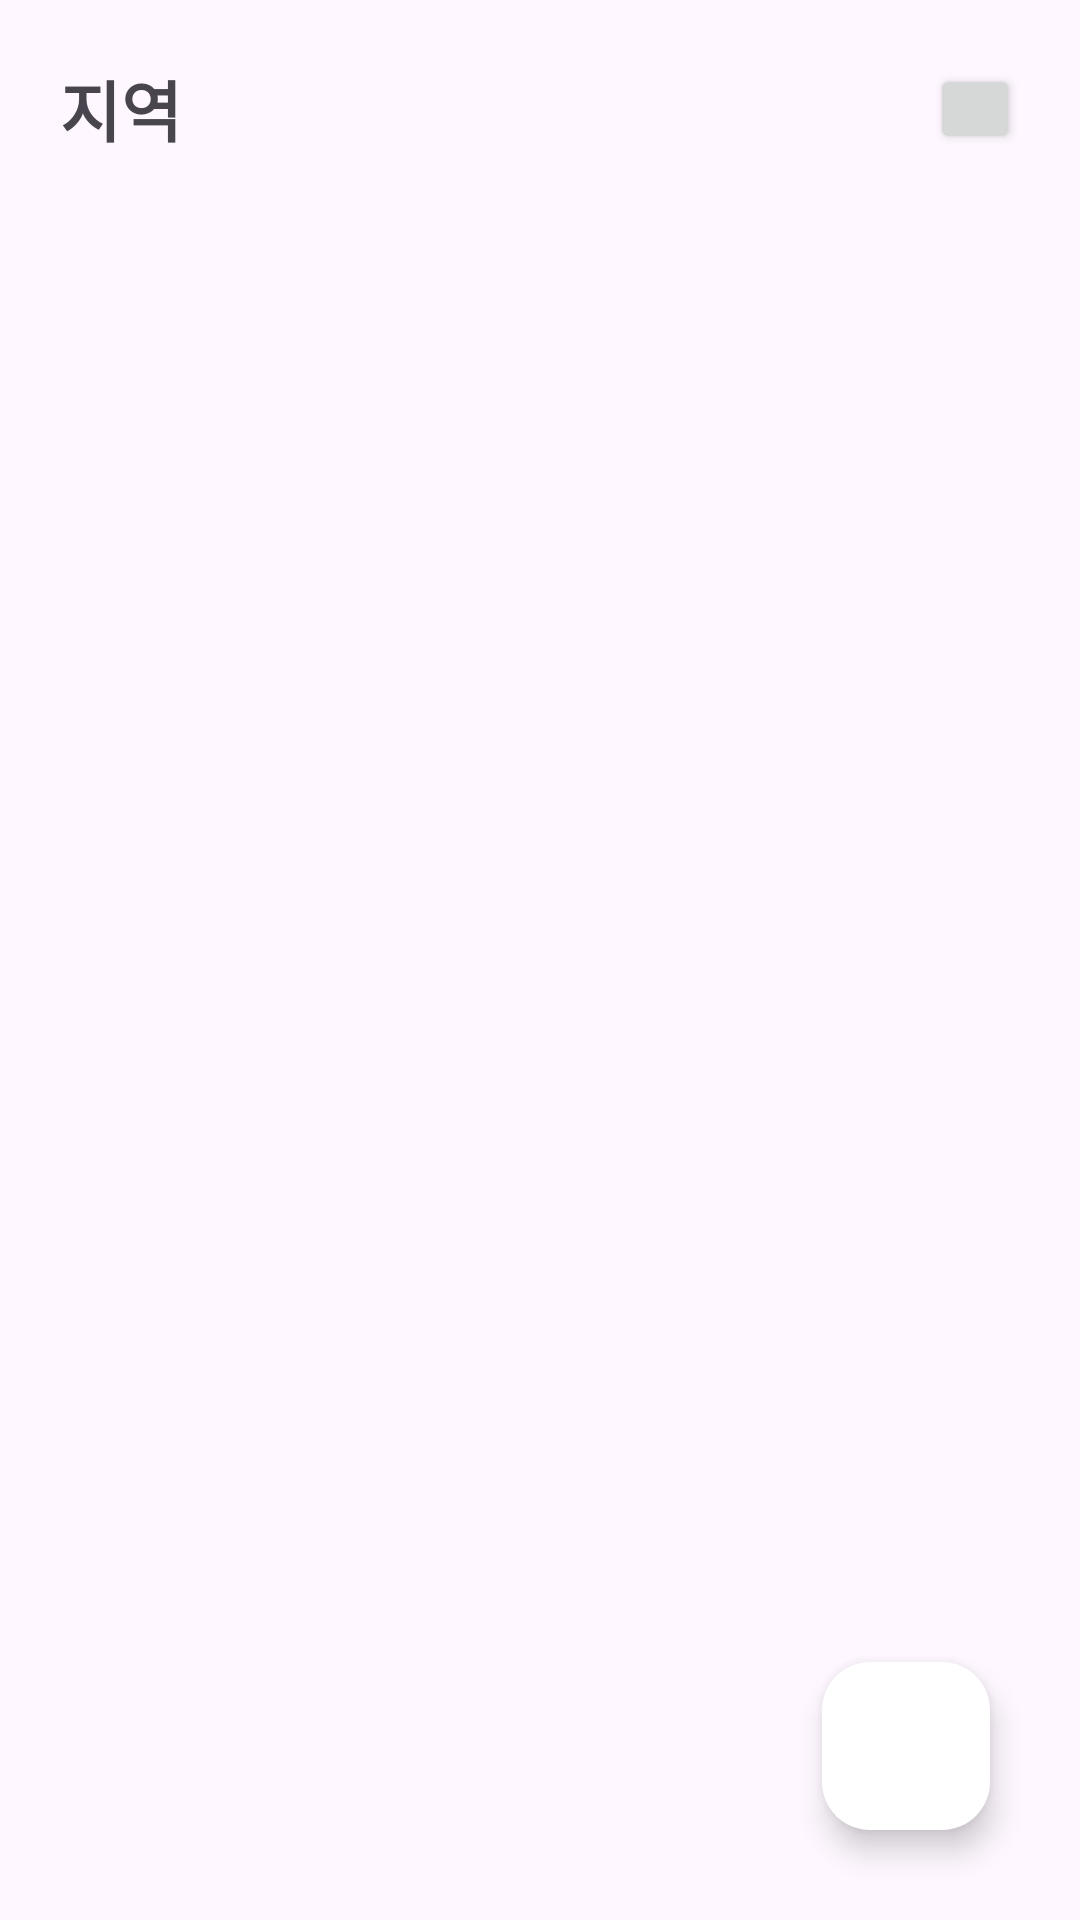

Produce the Android XML layout that renders to this screen, including the resource entries it uses.
<!-- AndroidManifest.xml: application theme Theme.HH_Market -->
<!-- res/layout/activity_main_page.xml -->
<?xml version="1.0" encoding="utf-8"?>
<androidx.constraintlayout.widget.ConstraintLayout xmlns:android="http://schemas.android.com/apk/res/android"
    xmlns:app="http://schemas.android.com/apk/res-auto"
    xmlns:tools="http://schemas.android.com/tools"
    android:id="@+id/main"
    android:layout_width="match_parent"
    android:layout_height="match_parent"
    tools:context=".MainPageActivity">

    <include
        android:id="@+id/toolbar"
        layout="@layout/toolbar_main_page" />

    <androidx.recyclerview.widget.RecyclerView
        android:id="@+id/main_recycler_view"
        android:layout_width="0dp"
        android:layout_height="match_parent"
        android:layout_marginTop="70dp"
        app:layout_constraintBottom_toBottomOf="parent"
        app:layout_constraintEnd_toEndOf="parent"
        app:layout_constraintStart_toStartOf="parent"
        app:layout_constraintTop_toTopOf="parent" />

    <com.google.android.material.floatingactionbutton.FloatingActionButton
        android:id="@+id/main_btn_floating"
        android:layout_width="wrap_content"
        android:layout_height="wrap_content"
        android:layout_margin="30dp"
        android:foreground="@drawable/selector_btn_floating"
        android:backgroundTint="@color/white"
        app:rippleColor="@color/lignt_green"
        app:fabSize="normal"
        app:layout_constraintBottom_toBottomOf="parent"
        app:layout_constraintEnd_toEndOf="parent" />

</androidx.constraintlayout.widget.ConstraintLayout>
<!-- res/layout/toolbar_main_page.xml (included above) -->
<?xml version="1.0" encoding="utf-8"?>
<androidx.constraintlayout.widget.ConstraintLayout xmlns:android="http://schemas.android.com/apk/res/android"
    xmlns:app="http://schemas.android.com/apk/res-auto"
    android:id="@+id/toolbar_main"
    android:layout_width="match_parent"
    android:layout_height="wrap_content"
    android:paddingStart="20dp"
    android:paddingTop="20dp"
    android:paddingEnd="20dp">

    <TextView
        android:id="@+id/iv_toolbar_location"
        android:layout_width="wrap_content"
        android:layout_height="wrap_content"
        android:text="지역"
        android:textSize="22sp"
        android:textStyle="bold"
        app:layout_constraintStart_toStartOf="parent"
        app:layout_constraintTop_toTopOf="parent" />

    <ImageView
        android:id="@+id/iv_toolbar_down"
        android:layout_width="30dp"
        android:layout_height="30dp"
        android:layout_marginStart="4dp"
        android:src="@drawable/ic_arrow_down"
        app:layout_constraintBottom_toBottomOf="@+id/iv_toolbar_location"
        app:layout_constraintStart_toEndOf="@+id/iv_toolbar_location"
        app:layout_constraintTop_toTopOf="@+id/iv_toolbar_location" />

    <androidx.appcompat.widget.AppCompatButton
        android:id="@+id/btn_toolbar_notification"
        style="@style/btn_toolbar_notification"
        android:layout_width="30dp"
        android:layout_height="30dp"

        app:layout_constraintBottom_toBottomOf="@+id/iv_toolbar_location"
        app:layout_constraintEnd_toEndOf="parent"
        app:layout_constraintTop_toTopOf="@+id/iv_toolbar_location" />


</androidx.constraintlayout.widget.ConstraintLayout>
<!-- resources referenced by this layout -->
<resources>
  <color name="lignt_green">#8CEA79</color>
  <color name="white">#FFFFFFFF</color>
  <!-- drawable selector_btn_floating (drawable) -->
  <?xml version="1.0" encoding="utf-8"?>
  <selector xmlns:android="http://schemas.android.com/apk/res/android">
      <item android:state_pressed="false" android:drawable="@drawable/ic_arrow_up_default"/>
      <item android:state_pressed="true" android:drawable="@drawable/ic_arrow_up_press"/>
  </selector>
  <style name="Theme.HH_Market" parent="Base.Theme.HH_Market" />
  <!-- drawable ic_arrow_up_default: png bitmap (drawable, 676 bytes) -->
  <!-- drawable ic_arrow_up_press: png bitmap (drawable, 553 bytes) -->
  <style name="Base.Theme.HH_Market" parent="Theme.Material3.DayNight.NoActionBar">
          
          
      </style>
</resources>
